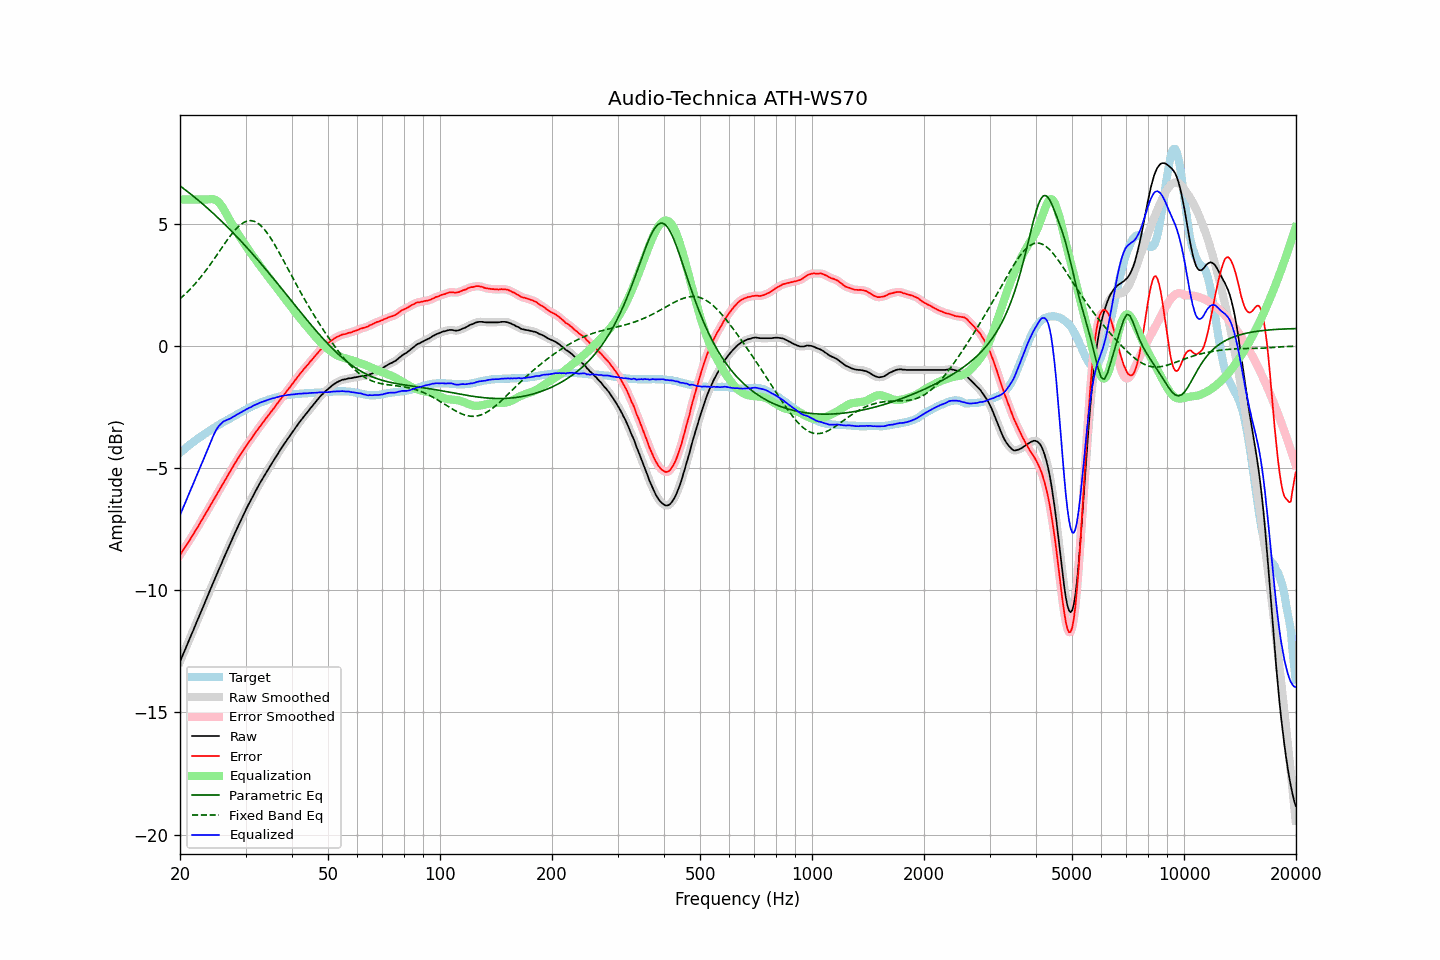

Source data for this figure (header and first rows):
frequency, raw, error, smoothed, error_smoothed, equalization, parametric_eq, fixed_band_eq, equalized_raw, equalized_smoothed, target
20.00, -12.92, -8.55, -12.92, -8.55, 6.00, 6.56, 1.93, -6.92, -6.92, -4.37
20.20, -12.77, -8.46, -12.76, -8.45, 6.00, 6.51, 1.99, -6.77, -6.76, -4.31
20.40, -12.61, -8.34, -12.61, -8.35, 6.00, 6.46, 2.05, -6.61, -6.61, -4.26
20.61, -12.46, -8.26, -12.45, -8.25, 6.00, 6.41, 2.11, -6.46, -6.45, -4.20
20.81, -12.30, -8.14, -12.30, -8.15, 6.00, 6.36, 2.18, -6.30, -6.30, -4.15
21.02, -12.14, -8.05, -12.14, -8.05, 6.00, 6.31, 2.24, -6.14, -6.14, -4.09
21.23, -11.99, -7.95, -11.98, -7.94, 6.00, 6.26, 2.31, -5.99, -5.98, -4.04
21.44, -11.83, -7.83, -11.83, -7.84, 6.00, 6.21, 2.38, -5.83, -5.83, -3.99
21.66, -11.68, -7.74, -11.67, -7.73, 6.00, 6.15, 2.45, -5.68, -5.67, -3.94
21.87, -11.51, -7.62, -11.52, -7.63, 6.00, 6.10, 2.52, -5.51, -5.52, -3.89
22.09, -11.36, -7.51, -11.36, -7.52, 6.00, 6.05, 2.60, -5.36, -5.36, -3.84
22.31, -11.20, -7.41, -11.20, -7.41, 6.00, 5.99, 2.67, -5.20, -5.20, -3.79
22.54, -11.05, -7.30, -11.05, -7.30, 6.00, 5.94, 2.75, -5.05, -5.05, -3.75
22.76, -10.89, -7.18, -10.89, -7.19, 6.00, 5.88, 2.83, -4.89, -4.89, -3.70
22.99, -10.74, -7.08, -10.73, -7.07, 6.00, 5.83, 2.92, -4.74, -4.73, -3.66
23.22, -10.58, -6.97, -10.58, -6.96, 6.00, 5.77, 3.00, -4.58, -4.58, -3.61
23.45, -10.42, -6.84, -10.42, -6.85, 6.00, 5.71, 3.09, -4.42, -4.42, -3.57
23.69, -10.27, -6.75, -10.26, -6.74, 6.00, 5.65, 3.18, -4.27, -4.26, -3.52
23.92, -10.10, -6.62, -10.11, -6.63, 6.01, 5.59, 3.27, -4.09, -4.09, -3.48
24.16, -9.95, -6.51, -9.95, -6.52, 6.02, 5.54, 3.36, -3.93, -3.93, -3.43
24.40, -9.79, -6.40, -9.79, -6.40, 6.02, 5.48, 3.45, -3.77, -3.77, -3.39
24.65, -9.64, -6.29, -9.64, -6.29, 6.01, 5.41, 3.55, -3.63, -3.63, -3.35
24.89, -9.48, -6.17, -9.48, -6.17, 5.99, 5.35, 3.64, -3.50, -3.49, -3.31
25.14, -9.32, -6.05, -9.33, -6.06, 5.95, 5.29, 3.74, -3.38, -3.38, -3.27
25.39, -9.17, -5.94, -9.18, -5.95, 5.89, 5.23, 3.83, -3.28, -3.29, -3.23
25.65, -9.03, -5.84, -9.03, -5.83, 5.82, 5.17, 3.93, -3.21, -3.21, -3.19
25.91, -8.88, -5.73, -8.87, -5.72, 5.73, 5.10, 4.03, -3.15, -3.15, -3.15
26.16, -8.71, -5.60, -8.72, -5.61, 5.63, 5.04, 4.12, -3.09, -3.10, -3.11
26.43, -8.57, -5.49, -8.57, -5.49, 5.51, 4.97, 4.22, -3.06, -3.05, -3.08
26.69, -8.42, -5.38, -8.42, -5.38, 5.39, 4.91, 4.31, -3.02, -3.03, -3.04
26.96, -8.27, -5.27, -8.27, -5.27, 5.27, 4.84, 4.40, -3.00, -3.00, -3.00
27.23, -8.13, -5.16, -8.12, -5.16, 5.15, 4.78, 4.49, -2.98, -2.97, -2.97
27.50, -7.98, -5.05, -7.98, -5.04, 5.04, 4.71, 4.58, -2.94, -2.93, -2.93
27.77, -7.82, -4.93, -7.83, -4.93, 4.93, 4.64, 4.66, -2.89, -2.90, -2.89
28.05, -7.68, -4.81, -7.68, -4.82, 4.82, 4.57, 4.74, -2.85, -2.86, -2.86
28.33, -7.54, -4.71, -7.53, -4.71, 4.71, 4.50, 4.81, -2.82, -2.82, -2.82
28.62, -7.39, -4.61, -7.39, -4.61, 4.61, 4.43, 4.88, -2.78, -2.78, -2.78
28.90, -7.25, -4.50, -7.25, -4.50, 4.50, 4.36, 4.93, -2.75, -2.75, -2.74
29.19, -7.11, -4.40, -7.10, -4.40, 4.40, 4.29, 4.99, -2.71, -2.71, -2.71
29.48, -6.97, -4.29, -6.97, -4.29, 4.30, 4.22, 5.03, -2.67, -2.67, -2.67
29.78, -6.83, -4.20, -6.83, -4.20, 4.20, 4.15, 5.07, -2.63, -2.63, -2.63
30.08, -6.70, -4.10, -6.70, -4.10, 4.10, 4.08, 5.10, -2.60, -2.60, -2.60
30.38, -6.57, -4.01, -6.57, -4.00, 4.00, 4.01, 5.13, -2.56, -2.56, -2.56
30.68, -6.44, -3.91, -6.44, -3.91, 3.91, 3.93, 5.13, -2.53, -2.53, -2.53
30.99, -6.32, -3.83, -6.31, -3.82, 3.82, 3.86, 5.14, -2.50, -2.50, -2.49
31.30, -6.19, -3.73, -6.19, -3.72, 3.72, 3.78, 5.13, -2.47, -2.47, -2.46
31.61, -6.06, -3.63, -6.06, -3.63, 3.63, 3.71, 5.11, -2.43, -2.43, -2.43
31.93, -5.94, -3.54, -5.94, -3.54, 3.54, 3.63, 5.08, -2.40, -2.40, -2.40
32.24, -5.82, -3.44, -5.82, -3.44, 3.45, 3.56, 5.05, -2.37, -2.37, -2.37
32.57, -5.70, -3.36, -5.70, -3.35, 3.36, 3.48, 5.00, -2.34, -2.34, -2.34
32.89, -5.58, -3.26, -5.58, -3.27, 3.27, 3.40, 4.95, -2.31, -2.31, -2.31
33.22, -5.47, -3.18, -5.47, -3.18, 3.18, 3.33, 4.89, -2.29, -2.29, -2.29
33.55, -5.36, -3.09, -5.36, -3.09, 3.09, 3.25, 4.82, -2.26, -2.26, -2.26
33.89, -5.25, -3.01, -5.25, -3.01, 3.00, 3.17, 4.74, -2.24, -2.24, -2.24
34.23, -5.14, -2.92, -5.14, -2.92, 2.92, 3.09, 4.65, -2.22, -2.22, -2.22
34.57, -5.03, -2.84, -5.03, -2.83, 2.83, 3.01, 4.56, -2.19, -2.19, -2.19
34.92, -4.92, -2.75, -4.92, -2.75, 2.75, 2.94, 4.46, -2.17, -2.17, -2.17
35.27, -4.81, -2.66, -4.81, -2.66, 2.66, 2.86, 4.36, -2.15, -2.15, -2.15
35.62, -4.71, -2.58, -4.71, -2.57, 2.57, 2.78, 4.25, -2.13, -2.13, -2.13
35.97, -4.61, -2.49, -4.60, -2.49, 2.49, 2.70, 4.14, -2.12, -2.12, -2.11
... 635 more rows
